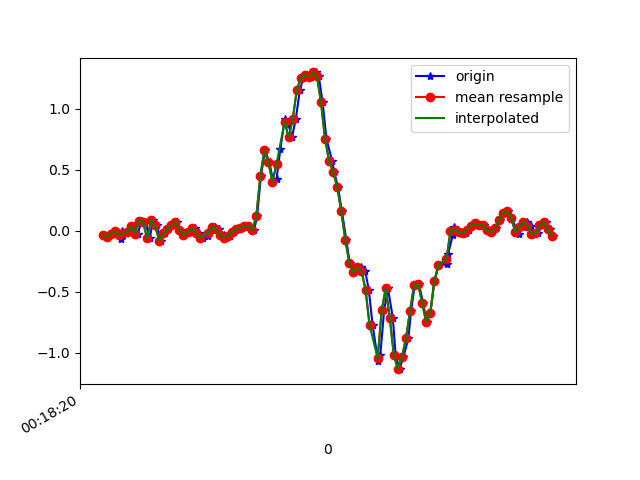

The data file committed next to this chart (first rows):
1617668300441, 363937140643810, -0.03718201, 0.24014774, 0.03186198
1617668300467, 363937159695970, -0.05429, -0.2314, 0.007427
1617668300484, 363937178723330, -0.02619, 0.1839, 0.004984
1617668300508, 363937197897544, -0.005417, -0.2913, 0.05874
1617668300529, 363937216924904, -0.07139, -0.03596, -0.01823
1617668300538, 363937235918232, -0.001752, 0.04345, 0.04164
1617668300557, 363937254940104, -0.02374, -0.09216, 0.02942
1617668300576, 363937273986776, -0.01519, 0.08621, -0.006012
1617668300595, 363937293008632, 0.03734, -0.2021, 0.05507
1617668300614, 363937312055320, -0.02496, -0.07139, -0.002346
1617668300633, 363937331044920, 0.0801, 0.2084, -0.01212
1617668300652, 363937350089368, 0.07277, -0.3109, 0.03553
1617668300673, 363937369109048, -0.06406, -0.06895, -0.03411
1617668300690, 363937388153528, 0.08621, 0.2133, 9.7E-5
1617668300709, 363937407197976, 0.04223, -0.251, 0.0453
1617668300728, 363937426217656, -0.08483, -0.1093, -0.01456
1617668300748, 363937445234104, -0.02008, 0.1546, 0.01842
1617668300766, 363937464252312, 0.01291, -0.3829, 0.04652
1617668300785, 363937483295320, 0.04345, -0.3255, 0.003762
1617668300807, 363937502313560, 0.07033, -0.06651, -0.03045
1617668300823, 363937521356568, 0.008022, 0.006797, -0.03778
1617668300843, 363937540361528, -0.0384, 0.01291, -0.03167
1617668300863, 363937559403960, -0.01153, 0.02268, -0.02312
1617668300882, 363937578446392, 0.02268, 0.02879, -0.02189
1617668300899, 363937597464056, 0.02024, 0.02634, -0.01945
1617668300918, 363937616506488, -0.02252, 0.0239, -0.009677
1617668300938, 363937635524216, -0.05795, 0.0239, -0.00479
1617668300963, 363937654566712, -0.04207, 0.02512, -0.002346
1617668300976, 363937673584312, 6.916197E-4, 0.03734, -0.002346
1617668300996, 363937692626744, 0.02757, 0.04589, 9.7E-5
1617668301016, 363937711644344, 0.01291, 0.04223, 0.006206
1617668301039, 363937730686776, -0.03596, 0.04223, 0.008649
1617668301052, 363937749728504, -0.06039, 0.052, 0.008649
1617668301071, 363937768746104, -0.04573, 0.06178, 0.01354
1617668301090, 363937787788536, -0.01153, 0.05689, 0.01476
1617668301110, 363937806806136, 0.01169, 0.05567, 0.01231
1617668301128, 363937825848568, 0.02268, 0.052, 0.007427
1617668301147, 363937844864632, 0.03612, 0.04589, 0.007427
1617668301166, 363937863907000, 0.03979, 0.03123, -0.008455
1617668301189, 363937882924600, 0.003135, -0.001755, -0.06221
1617668301204, 363937901966968, 0.1155, -0.08605, -0.1209
1617668301223, 363937920984504, 0.4478, -0.1813, -0.1465
1617668301243, 363937940019832, 0.6568, -0.3292, -0.188
1617668301265, 363937959037304, 0.5578, -0.5796, -0.2406
1617668301284, 363937978079480, 0.399, -0.8631, -0.309
1617668301300, 363937997096824, 0.4222, -1.177, -0.3701
1617668301319, 363938016139000, 0.6678, -1.529, -0.3957
1617668301341, 363938035156856, 0.9145, -1.877, -0.4214
1617668301359, 363938054199096, 0.8706, -2.172, -0.5668
1617668301376, 363938073216568, 0.7631, -2.41, -0.7733
1617668301395, 363938092258744, 0.9109, -2.617, -0.9199
1617668301415, 363938111276088, 1.148, -2.776, -0.9626
1617668301433, 363938130318392, 1.253, -2.862, -0.981
1617668301451, 363938149327800, 1.274, -2.846, -1.003
1617668301471, 363938168369720, 1.259, -2.786, -1.01
1617668301493, 363938187387064, 1.296, -2.686, -0.9504
1617668301509, 363938206429112, 1.263, -2.558, -0.8539
1617668301528, 363938225446328, 1.05, -2.371, -0.7488
1617668301547, 363938244493624, 0.7484, -2.126, -0.6572
1617668301575, 363938263535800, 0.5712, -1.82, -0.5375
1617668301585, 363938282553016, 0.4796, -1.464, -0.386
... 57 more rows
